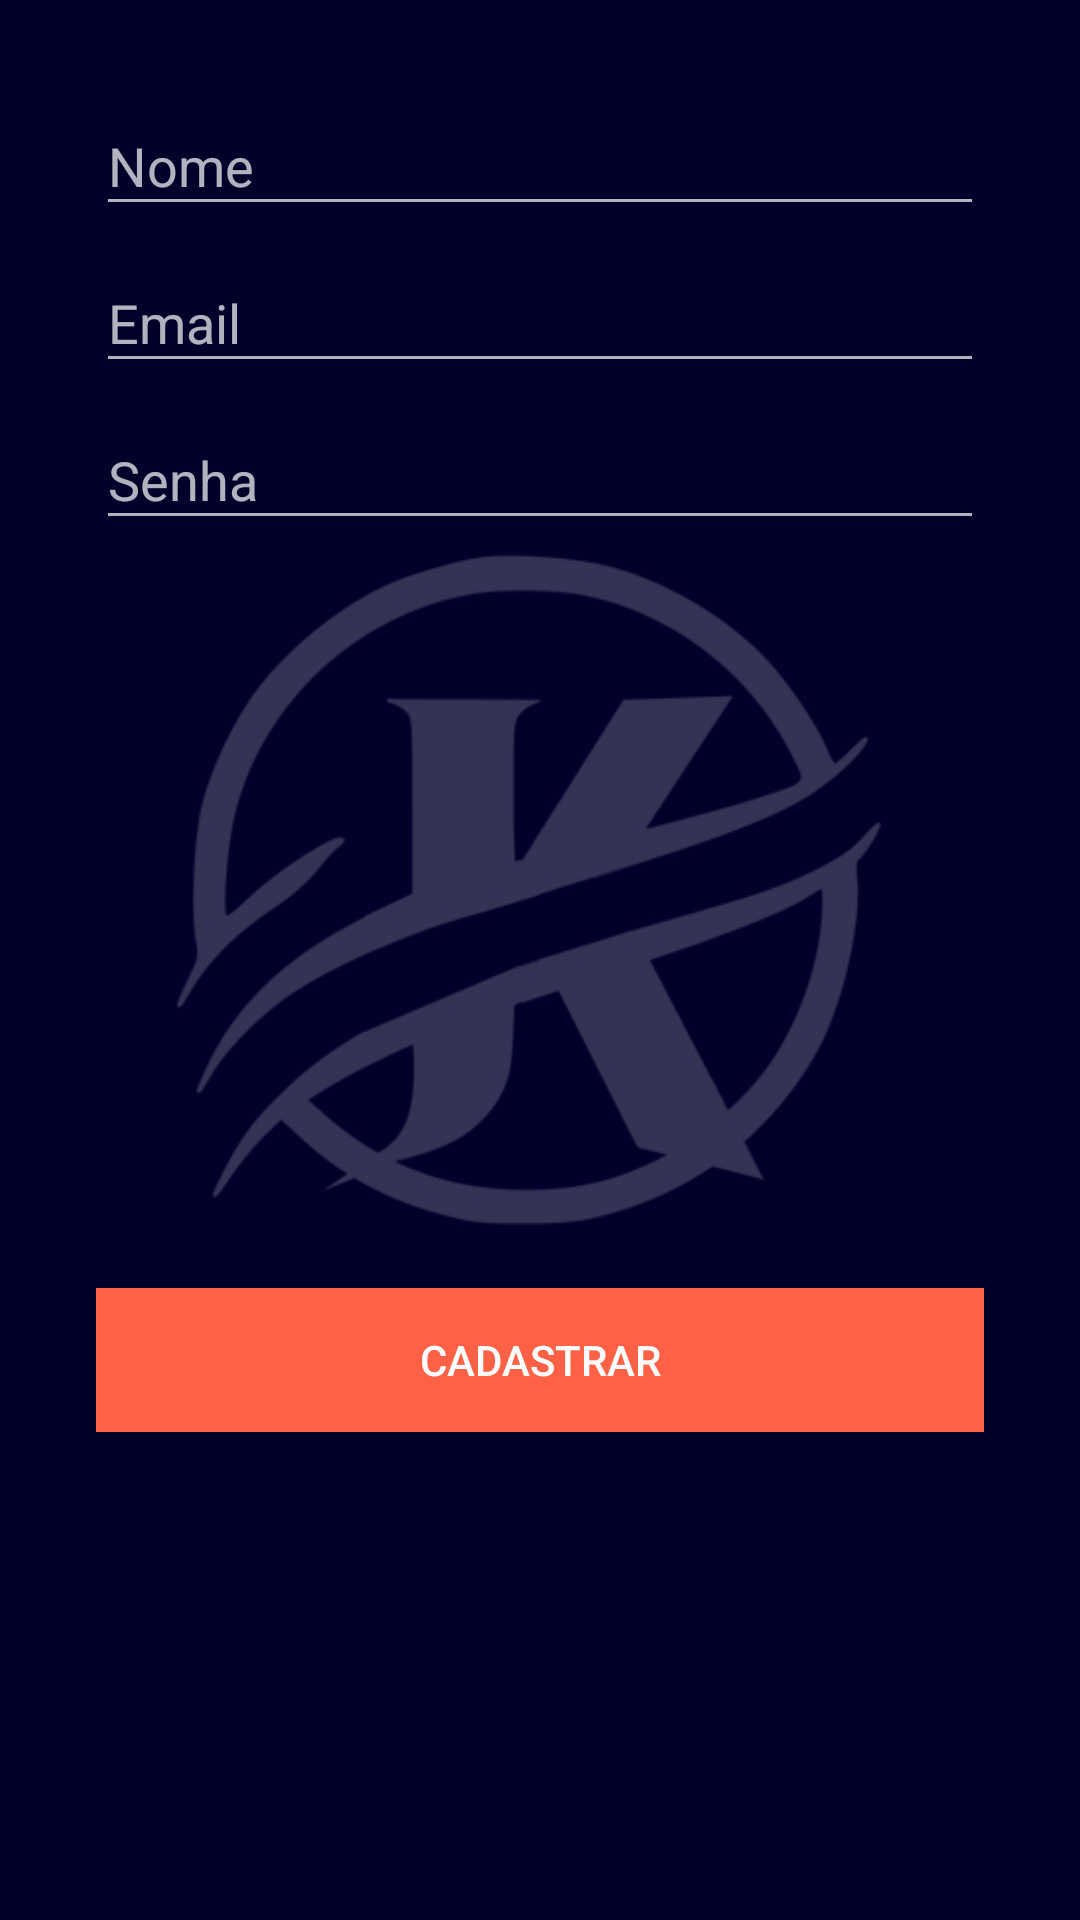

Layout XML and referenced resources for this Android screen:
<!-- AndroidManifest.xml: application theme AppTheme -->
<!-- res/layout/activity_cadastro.xml -->
<?xml version="1.0" encoding="utf-8"?>
<androidx.constraintlayout.widget.ConstraintLayout xmlns:android="http://schemas.android.com/apk/res/android"
    xmlns:app="http://schemas.android.com/apk/res-auto"
    xmlns:tools="http://schemas.android.com/tools"
    android:layout_width="match_parent"
    android:layout_height="match_parent"
    android:background="@color/colorPrimary"
    tools:context=".Activity.CadastroActivity">

    <com.google.android.material.textfield.TextInputLayout
        android:id="@+id/idNome"
        android:layout_width="0dp"
        android:layout_height="wrap_content"
        android:layout_marginStart="32dp"
        android:layout_marginLeft="32dp"
        android:layout_marginEnd="32dp"
        android:layout_marginRight="32dp"
        app:layout_constraintBottom_toTopOf="@+id/idEmail"
        app:layout_constraintEnd_toEndOf="parent"
        app:layout_constraintHorizontal_bias="0.5"
        app:layout_constraintStart_toStartOf="parent"
        app:layout_constraintTop_toTopOf="parent"
        app:layout_constraintVertical_bias="0.085"
        app:layout_constraintVertical_chainStyle="packed">

        <com.google.android.material.textfield.TextInputEditText
            android:id="@+id/editNome"
            android:layout_width="match_parent"
            android:layout_height="wrap_content"
            android:hint="@string/nome" />
    </com.google.android.material.textfield.TextInputLayout>

    <com.google.android.material.textfield.TextInputLayout
        android:id="@+id/idEmail"
        android:layout_width="0dp"
        android:layout_height="wrap_content"
        android:layout_marginStart="32dp"
        android:layout_marginLeft="32dp"
        android:layout_marginEnd="32dp"
        android:layout_marginRight="32dp"
        app:layout_constraintBottom_toTopOf="@+id/idSenha"
        app:layout_constraintEnd_toEndOf="parent"
        app:layout_constraintHorizontal_bias="0.5"
        app:layout_constraintStart_toStartOf="parent"
        app:layout_constraintTop_toBottomOf="@+id/idNome"
        app:layout_constraintVertical_bias="0.241">

        <com.google.android.material.textfield.TextInputEditText
            android:id="@+id/editEmail"
            android:layout_width="match_parent"
            android:layout_height="wrap_content"
            android:hint="@string/email"
            android:inputType="textWebEmailAddress" />
    </com.google.android.material.textfield.TextInputLayout>

    <com.google.android.material.textfield.TextInputLayout
        android:id="@+id/idSenha"
        android:layout_width="0dp"
        android:layout_height="wrap_content"
        android:layout_marginStart="32dp"
        android:layout_marginLeft="32dp"
        android:layout_marginEnd="32dp"
        android:layout_marginRight="32dp"
        android:hint="@string/senha"
        app:layout_constraintBottom_toTopOf="@+id/button2"
        app:layout_constraintEnd_toEndOf="parent"
        app:layout_constraintHorizontal_bias="0.5"
        app:layout_constraintStart_toStartOf="parent"
        app:layout_constraintTop_toBottomOf="@+id/idEmail"
        app:layout_constraintVertical_bias="0.4">

        <com.google.android.material.textfield.TextInputEditText
            android:id="@+id/editSenha"
            android:layout_width="match_parent"
            android:layout_height="wrap_content"
            android:inputType="textPassword" />
    </com.google.android.material.textfield.TextInputLayout>

    <Button
        android:id="@+id/button2"
        android:layout_width="0dp"
        android:layout_height="wrap_content"
        android:layout_marginStart="32dp"
        android:layout_marginLeft="32dp"
        android:layout_marginEnd="32dp"
        android:layout_marginRight="32dp"
        android:background="@color/colorAccent"
        android:onClick="validarUsuario"
        android:text="@string/cadastrar"
        app:layout_constraintBottom_toBottomOf="parent"
        app:layout_constraintEnd_toEndOf="parent"
        app:layout_constraintHorizontal_bias="0.0"
        app:layout_constraintStart_toStartOf="parent"
        app:layout_constraintTop_toTopOf="parent"
        app:layout_constraintVertical_bias="0.725" />

    <ImageView
        android:id="@+id/imageView4"
        android:layout_width="320dp"
        android:layout_height="320dp"
        android:layout_marginStart="8dp"
        android:layout_marginLeft="8dp"
        android:layout_marginEnd="8dp"
        android:layout_marginRight="8dp"
        android:layout_marginBottom="168dp"
        android:alpha="0.2"
        app:layout_constraintBottom_toBottomOf="parent"
        app:layout_constraintEnd_toEndOf="parent"
        app:layout_constraintHorizontal_bias="0.493"
        app:layout_constraintStart_toStartOf="parent"
        app:srcCompat="@drawable/log"
        android:contentDescription="@string/todo" />

</androidx.constraintlayout.widget.ConstraintLayout>
<!-- resources referenced by this layout -->
<resources>
  <color name="colorAccent">#FF6146</color>
  <color name="colorPrimary">#00002B</color>
  <!-- drawable log: png bitmap (drawable, 41258 bytes) -->
  <string name="cadastrar">Cadastrar</string>
  <string name="email">Email</string>
  <string name="nome">Nome</string>
  <string name="senha">Senha</string>
  <string name="todo">TODO</string>
  <style name="AppTheme" parent="Theme.AppCompat.NoActionBar">
          
          <item name="colorPrimary">@color/colorPrimary</item>
          <item name="colorPrimaryDark">@color/colorPrimaryDark</item>
          <item name="colorAccent">@color/colorAccent</item>
          <item name="actionDropDownStyle">@color/colorPrimary</item>
      </style>
  <color name="colorPrimaryDark">#FF6146</color>
</resources>
